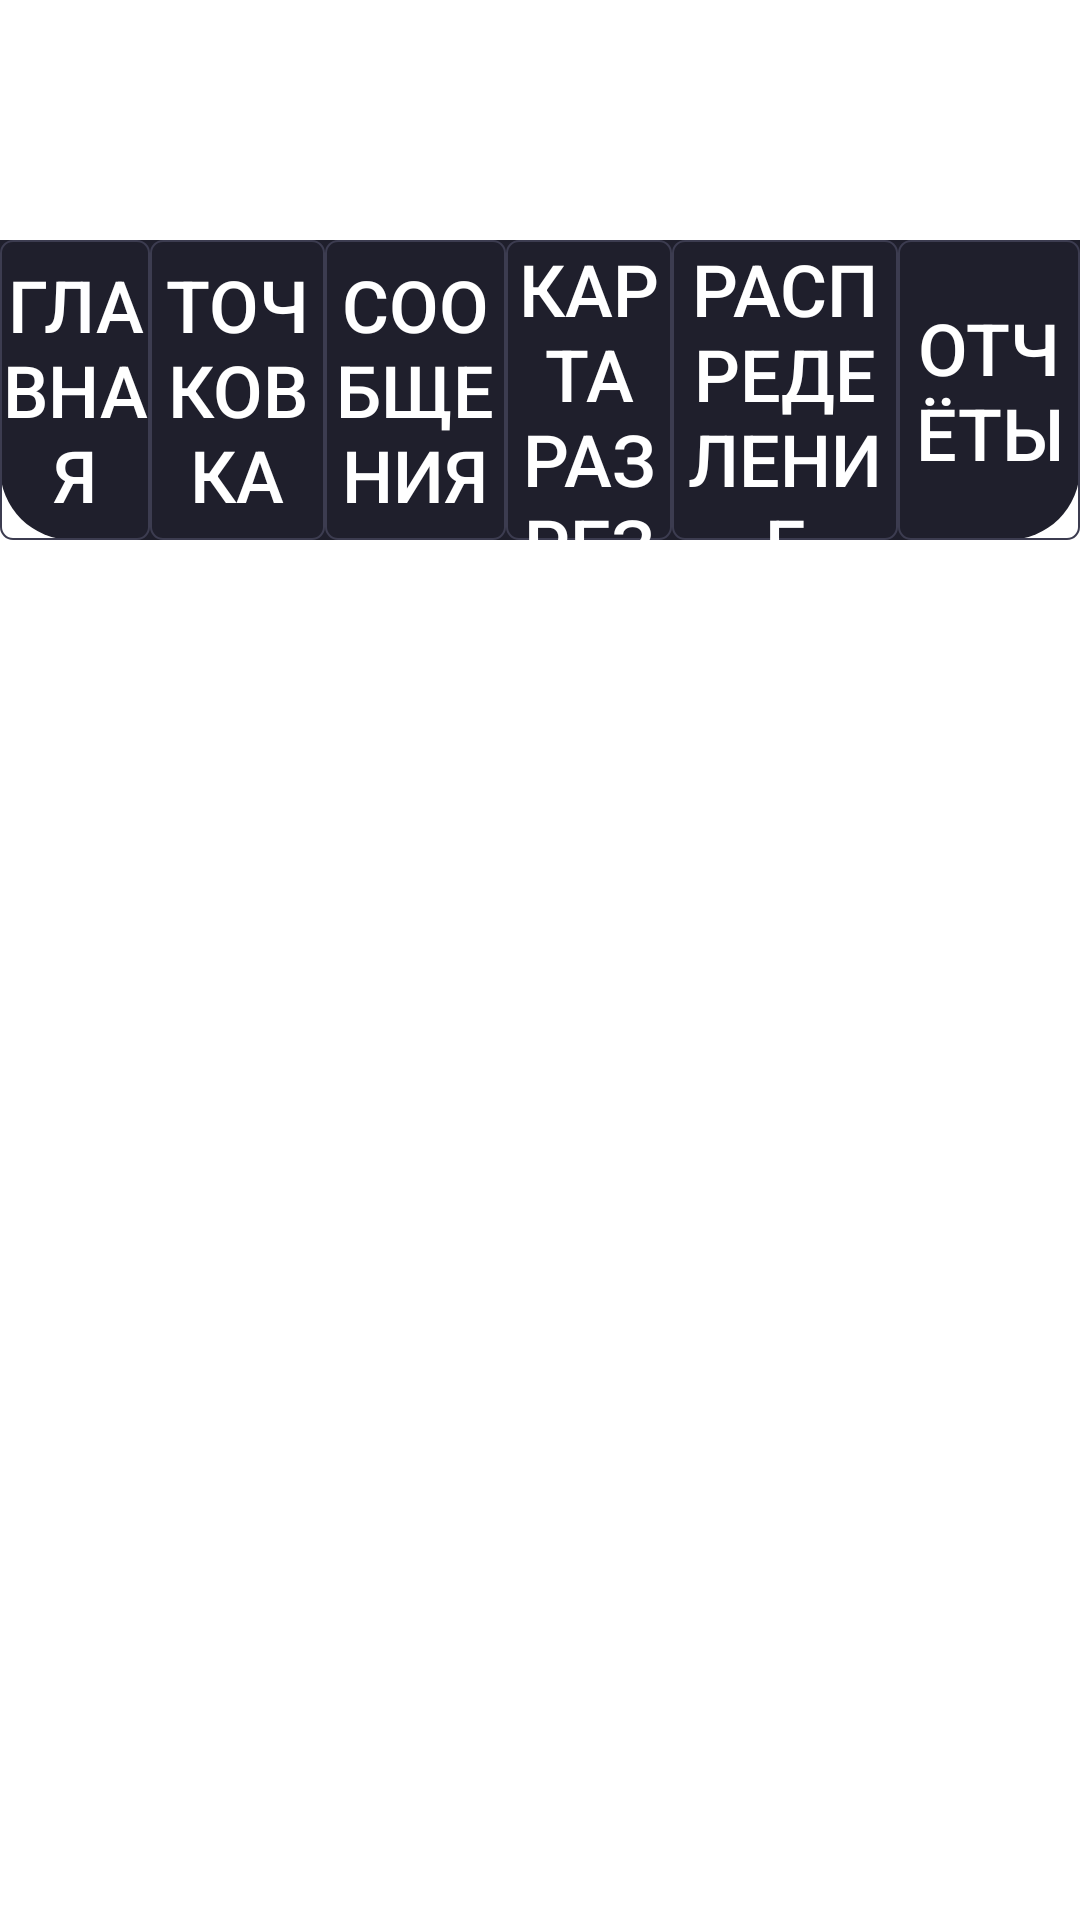

This screen was rendered from an Android layout file. Write that file and the resources it references.
<!-- AndroidManifest.xml: application theme AppTheme -->
<!-- res/layout/bot_nav_panel.xml -->
<?xml version="1.0" encoding="utf-8"?>
<androidx.constraintlayout.widget.ConstraintLayout xmlns:android="http://schemas.android.com/apk/res/android"
    xmlns:app="http://schemas.android.com/apk/res-auto"
    xmlns:tools="http://schemas.android.com/tools"
    android:layout_width="match_parent"
    android:layout_height="match_parent">

    <LinearLayout
        android:id="@+id/linearLayout"
        android:layout_width="match_parent"
        android:layout_height="100dp"
        android:layout_marginTop="80dp"
        android:background="@drawable/bot_nav_background"
        android:gravity="center"
        android:orientation="horizontal"
        app:layout_constraintEnd_toEndOf="parent"
        app:layout_constraintStart_toStartOf="parent"
        app:layout_constraintTop_toTopOf="parent">

        <Button
            android:id="@+id/btnHomeBottomNav"
            android:layout_width="0dp"
            android:layout_height="100dp"
            android:layout_weight="1"
            android:background="@drawable/button_border"
            android:foreground="@android:color/transparent"
            android:text="@string/home"
            android:textColor="#FFFFFF"
            android:textSize="24sp" />


        <Button
            android:id="@+id/btnTochkovkaBottomNav"
            android:layout_width="0dp"
            android:layout_height="100dp"
            android:layout_weight="1.16"
            android:background="@drawable/button_border"
            android:foreground="@android:color/transparent"
            android:text="@string/tochkouvka"
            android:textColor="#FFFFFF"
            android:textSize="24sp" />

        <Button
            android:id="@+id/btnMessengerBotNav"
            android:layout_width="0dp"
            android:layout_height="100dp"
            android:layout_weight="1.2"
            android:background="@drawable/button_border"
            android:foreground="@android:color/transparent"
            android:text="@string/messages"
            android:textColor="#FFFFFF"
            android:textSize="24sp" />

        <Button
            android:id="@+id/btnMapBotNav"
            android:layout_width="0dp"
            android:layout_height="100dp"
            android:layout_weight="1.1"
            android:background="@drawable/button_border"
            android:foreground="@android:color/transparent"
            android:text="@string/map"
            android:textColor="#FFFFFF"
            android:textSize="24sp" />

        <Button
            android:id="@+id/btnDistribBotNav"
            android:layout_width="0dp"
            android:layout_height="100dp"
            android:layout_weight="1.5"
            android:background="@drawable/button_border"
            android:foreground="@android:color/transparent"
            android:text="@string/distribution"
            android:textColor="#FFFFFF"
            android:textSize="24sp" />

        <Button
            android:id="@+id/btnReportsBotNav"
            android:layout_width="0dp"
            android:layout_height="100dp"
            android:layout_weight="1.2"
            android:background="@drawable/button_border"
            android:foreground="@android:color/transparent"
            android:text="@string/reports"
            android:textColor="#FFFFFF"
            android:textSize="24sp" />

    </LinearLayout>

</androidx.constraintlayout.widget.ConstraintLayout>
<!-- resources referenced by this layout -->
<resources>
  <!-- drawable bot_nav_background (drawable) -->
  <?xml version="1.0" encoding="utf-8"?>
  <shape xmlns:android="http://schemas.android.com/apk/res/android"
      android:shape="rectangle">
  
      <solid android:color="@color/colorCardDark"/> 
  
      <corners
          android:bottomLeftRadius="24dp"
          android:bottomRightRadius="24dp"/>
  </shape>
  <!-- drawable button_border (drawable) -->
  <?xml version="1.0" encoding="utf-8"?>
  <shape xmlns:android="http://schemas.android.com/apk/res/android"
      android:shape="rectangle">
  
      <solid android:color="@android:color/transparent"/>
  
      <stroke
          android:width="0.5dp"
          android:color="@color/colorSearchBorder"/>
  
      <corners android:radius="4dp"/>
  </shape>
  <string name="distribution">Распределение</string>
  <string name="home">Главная</string>
  <string name="map">Карта разреза</string>
  <string name="messages">Сообщения</string>
  <string name="reports">Отчёты</string>
  <string name="tochkouvka">Точковка</string>
  <style name="AppTheme" parent="Theme.MaterialComponents.Light.NoActionBar">
          <item name="android:textViewStyle">@style/CustomTextStyle</item>
      </style>
  <color name="colorCardDark">#1F1F2C</color>
  <color name="colorSearchBorder">#3C3C50</color>
  <style name="CustomTextStyle" parent="Widget.AppCompat.TextView">
          <item name="android:textColor">@color/white</item>
          <item name="android:textSize">30sp</item>
          <item name="android:background">@drawable/rounded_background</item>
          <item name="android:padding">8dp</item>
          <item name="android:textAlignment">center</item>
      </style>
  <color name="white">#FFFFFFFF</color>
  <!-- drawable rounded_background (drawable) -->
  <?xml version="1.0" encoding="utf-8"?>
  <selector xmlns:android="http://schemas.android.com/apk/res/android">
      <solid android:color="#FF6200EE"/> 
      <corners android:radius="16dp"/>  
  </selector>
</resources>
